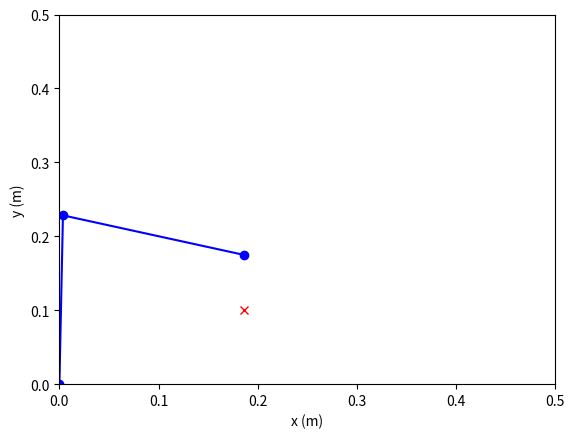
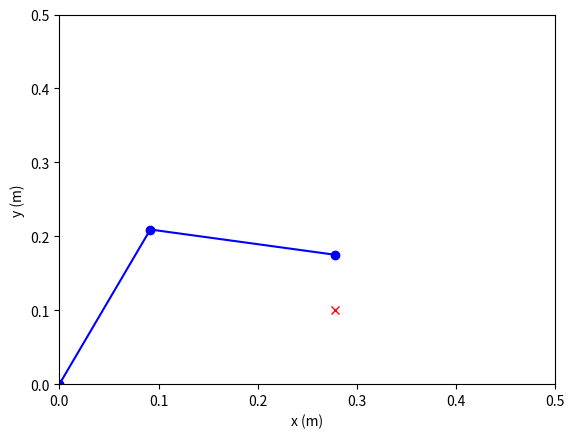
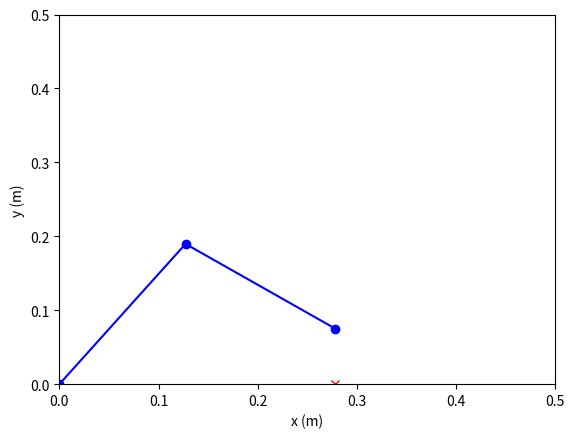

Python code for these plots, in order:
import math

import numpy
import numpy as np
from numpy import sin, cos, arctan2
import matplotlib.pyplot as plt

# ** RETURN VALUE ** 'joint_positions' is a list contains joint state in the form as following:
# [position_0, position1_0, position2_0]
# each elements position_i is a 4 orders 'numpy.ndarray', which specify a column vector
#  ie:
#    position_0 = np.array([0, 0, 0, 1]).T

l_1 = 0.2284
l_2 = 0.1897
d_1 = 0
d_2 = 0
alpha_1 = 0
alpha_2 = 0
constant_err = 0.175  # FIXME: adjust constant error
gripper_err = 0.038
raise_height = 0.1
gripper_height = 0.075


# FIXME: adjust the left parameter


def dh_matrix(delta, d, a, alpha):  # transform matrix of DH
    return np.array([[cos(delta), -sin(delta) * cos(alpha), sin(delta) * sin(alpha), a * cos(delta)],
                     [sin(delta), cos(delta) * cos(alpha), -cos(delta) * sin(alpha), a * sin(delta)],
                     [0, sin(alpha), cos(alpha), d],
                     [0, 0, 0, 1]])


# def fk(theta_1, theta_2):
#     position_0 = np.array([0, 0, 0, 1]).T  # transpose, column vector
#     position_1 = np.array([0, 0, 0, 1]).T
#     position_2 = np.array([0, 0, 0, 1]).T
#     position1_0 = dh_matrix(theta_1, d_1, l_1, alpha_1).dot(position_1)  # results of end of link1 position
#     position2_0 = dh_matrix(theta_1, d_1, l_1, alpha_1).dot(dh_matrix(theta_2, d_2, l_2, alpha_2)).dot(
#         position_2)  # link2
#     return [position_0, position1_0, position2_0]  # positions of links' end


# def fk_solver(theta_1, theta_2, show):  # theta_2 multiply a minus here because we use upper elbow
#     print('RUNNING INTO FK_SOLVER')
#     theta_1_rad = np.radians(theta_1)
#     theta_2_rad = np.radians(-theta_2)
#     if show:
#         print('[INFO] Input [theta_1 theta_2] in degree:', [theta_1, -theta_2])
#     joint_positions = fk(theta_1_rad, theta_2_rad)
#     if show:
#         position_plot(joint_positions)
#     return joint_positions


def ik(des_position_3_1, show_error):
    if show_error:
        print('[INFO] destination in ik is (minus error):', des_position_3_1)
    position_0 = np.array([0, 0, 0, 1]).T
    position_1 = np.array([0, 0, 0, 1]).T
    position_2 = np.array([0, 0, 0, 1]).T

    D = (des_position_3_1[0] ** 2 + des_position_3_1[1] ** 2 - l_1 ** 2 - l_2 ** 2) / (2 * l_1 * l_2)
    theta_2 = arctan2(-(1 - D ** 2) ** 0.5, D)  # note that here use a upper elbow state
    theta_1 = arctan2(des_position_3_1[1], des_position_3_1[0]) - arctan2(l_2 * sin(theta_2), l_1 + l_2 * cos(theta_2))
    theta_3 = theta_1 + theta_2 + 3.1415 / 2

    if show_error:
        print('[INFO] Output [theta_1 theta_2 theta_3] in degree:', numpy.degrees([theta_1, theta_2, theta_3]))

    position1_0 = dh_matrix(theta_1, d_1, l_1, alpha_1).dot(position_1)
    position2_0 = dh_matrix(theta_1, d_1, l_1, alpha_1).dot(dh_matrix(theta_2, d_2, l_2, alpha_2)).dot(position_2)
    return [[theta_1, theta_2, theta_3], [position_0, position1_0, position2_0]]  # positions of links' end


def ik_solver(des_position_3_1, show):  # FIXME: adjust gripper error, constant error
    print('RUNNING INTO IK_SOLVER')
    if show:
        print('[INFO] destination of the end:', des_position_3_1)
    des_position_3_1 = [des_position_3_1[0] - gripper_err, des_position_3_1[1]]
    angles, joint_positions = ik(des_position_3_1, True)
    angles = [angles[0] + constant_err, angles[1] - constant_err, angles[2]]  # FIXME: checkout + and -
    if show:
        position_plot(joint_positions, des=des_position_3_1)
    return [angles, joint_positions]


def base_solver(des_position_1_0, show):
    print('RUNNING INTO BASE_SOLVER')
    des_angle = arctan2(des_position_1_0[0], des_position_1_0[1])
    if show:
        print('[INFO] base angle after rotation is:', des_angle)
    return des_angle


def star_to_des_solver(star_position_3_1, des_position_3_1, show):
    print('RUNNING INTO START TO DESTINATION SOLVER')
    if star_position_3_1[2] != des_position_3_1[2]:
        print('[WARN] piece heights changed, something might be wrong')
    if star_position_3_1 == des_position_3_1:
        print('[WARN] position haven\'t changed in inputs')
    solved_angles = list()

    ik_x_length_start = math.sqrt(star_position_3_1[0] ** 2 + star_position_3_1[1] ** 2)
    ik_x_length_end = math.sqrt(des_position_3_1[0] ** 2 + des_position_3_1[1] ** 2)

    pick_solved_angles = ik_solver([ik_x_length_start, star_position_3_1[2] + raise_height], show)[0]
    solved_angles.append(pick_solved_angles)

    base_solved_angle = base_solver(des_position_3_1[0:2], show)
    solved_angles.append(base_solved_angle)

    move_2_solved_angles = ik_solver([ik_x_length_end, des_position_3_1[2] + raise_height], show)[0]
    solved_angles.append(move_2_solved_angles)

    place_solved_angles = ik_solver([ik_x_length_end, des_position_3_1[2]], show)[0]
    solved_angles.append(place_solved_angles)

    if show:
        print('[INFO] solved angles to archive the motion:\n', solved_angles[0], '\n', solved_angles[1], '\n',
              solved_angles[2])
    return solved_angles


def ik_plot_from_to(from_position, to_position):
    generated_positions = list()
    generated_positions.append(np.linspace(from_position[0], to_position[0], 10))
    print(generated_positions[0])
    generated_positions.append(np.linspace(from_position[1], to_position[1], 10))
    print(generated_positions[1])
    joint_positions_list = list()
    for i in range(len(generated_positions[0])):
        joint_positions_list.append(ik_solver([generated_positions[0][i], generated_positions[1][i]], False)[1])
    position_plot(joint_positions_list, is_from_to=True)


def position_plot(joint_positions, des=None, is_from_to=False):
    fig, ax = plt.subplots()
    if not is_from_to:
        ax.plot([joint_positions[0][0], joint_positions[1][0], joint_positions[2][0]],
                [joint_positions[0][1], joint_positions[1][1], joint_positions[2][1]], '-bo')
        # print('[INFO] position of joint0:', joint_positions[0][0:2])
        # print('[INFO] position of joint1:', joint_positions[1][0:2])
        # print('[INFO] position of joint2:', joint_positions[2][0:2])
    else:
        joint_positions_list = joint_positions
        for i in range(len(joint_positions_list)):
            ax.plot([joint_positions_list[i][0][0], joint_positions_list[i][1][0], joint_positions_list[i][2][0]],
                    [joint_positions_list[i][0][1], joint_positions_list[i][1][1],
                     joint_positions_list[i][2][1]], '-bo')
            # print('[INFO] position of joint0:', joint_positions_list[i][0][0:2])
            # print('[INFO] position of joint1:', joint_positions_list[i][1][0:2])
            # print('[INFO] position of joint2:', joint_positions_list[i][2][0:2])
    if des is not None:
        ax.plot(des[0], des[1] - gripper_height, '-rx')
    ax.set_xlabel('x (m)')
    ax.set_ylabel('y (m)')
    plt.xlim(0, 0.5)
    plt.ylim(0, 0.5)
    # fig.savefig('./pic/temp.pdf')
    plt.show()


# solver could be used in project
# fk_solver(20, 30, True)
# ik_solver([0.3, 0.03], True)

# simulate the progress
# ik_plot_from_to([0.3, 0.03], [0.3, 0.2])
# ik_plot_from_to([0.3, 0.2], [0.2, 0.2])
# ik_plot_from_to([0.2, 0.2], [0.2, 0.03])

star_to_des_solver([0.2, 0.1, 0.075], [0.3, 0.1, 0.075], True)
# {'pick_solved_angles': [1.053612606132627, -0.8869417850622838, 1.7374208210703432],
#  'base_solved_angle': 0.982793723247329,
#  'move_2_solved_angles': [1.5256459016886366, -1.5159843696859385, 1.5804115320026981],
#  'place_solved_angles': [0.9790411018349913, -1.9784215832865615, 0.5713695185484299]}
